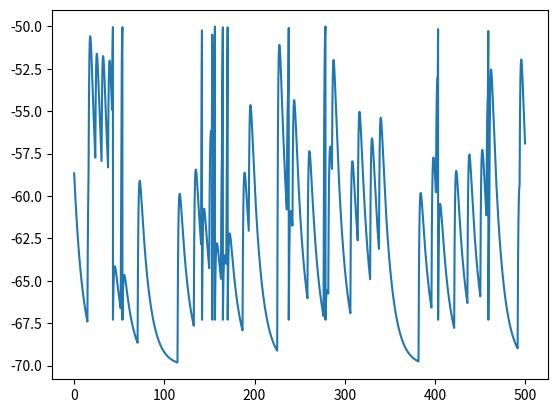
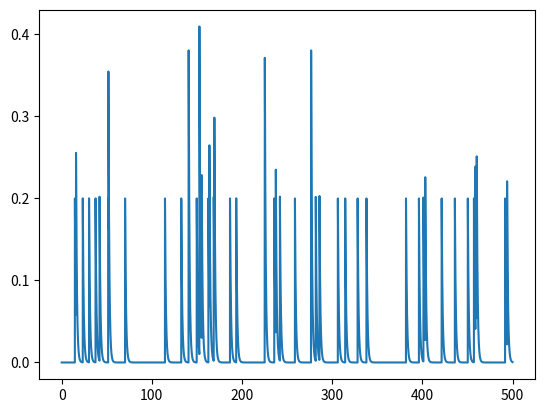
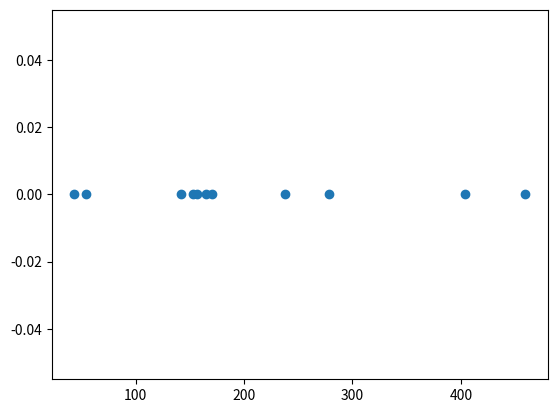
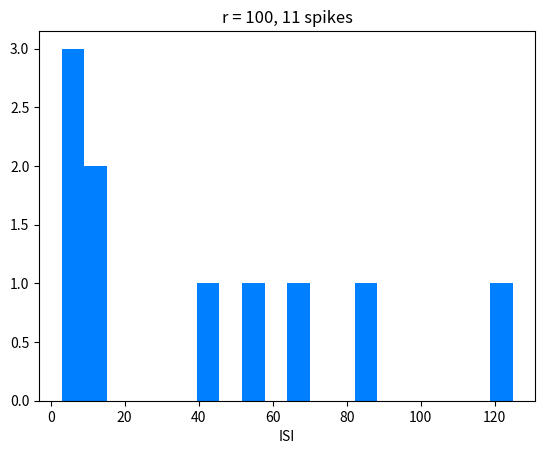

Recreate these plots in Python, in order.
# Network of leaky integrate-and-fire neurons
# Exploring the role of gap junctions
# 26-08-2022

import numpy as np
import matplotlib.pyplot as plt
import scipy.stats as stats
from scipy import sparse

# Set seed
np.random.seed(101)

# Numerical parameters
N = 1             # Number of neurons
T = 500            # Final time in ms
dt = 0.05          # time step in ms
M = int(T / dt)     # number of time steps
t = np.linspace(0, T, M + 1)

# Model parameters
Cm = 1
gL = 0.1
vL = -70
vE = 0
tauE = 1
vth = -50
vreset = -67.3

# Poisson noise
fnu = 20       # combined firing = r*f
r =  100       # firing rate for external spikes per neuron (Hz)
f =  fnu/r     # strength of each spike/input
external_spikes = sparse.csr_matrix(stats.poisson.rvs(r/1000*dt, size=((M + 1, N))))

# Initialise variables
v = np.zeros((M + 1, N))
v[0, :] = stats.norm.rvs(loc=-60, scale=2, size=(1, N))
s = np.zeros((M + 1, N))


# Set up spike time vector
spike_times = np.zeros((M, 2))
spikeCounter = 0


def dxdt(x):

    # Voltage update
    dv =  dt * ( gL * ( vL - x[0] ) + x[1] * ( vE - x[0] ) ) / Cm 
                       
    # Synaptic conductance upadtes (no spike)                        
    ds = dt * ( -x[1] / tauE )
    
    return [dv, ds]

v = np.zeros((M + 1, N))
v[0, :] = stats.norm.rvs(loc=-60, scale=2, size=(1, N))
s = np.zeros((M + 1, N))

# Set up spike time vector
spike_times = np.zeros((M, 2))
spikeCounter = 0


# Loop over time steps
# 2nd order Rumge-Kutta method
for i in range(M):
    
    k1 = dxdt([v[i, :],s[i, :]])                        
    k2 = dxdt([v[i, :] + k1[0]*dt/2, s[i, :] + k1[1]*dt/2])
    
    # integrate LIF volatge equations
    v[i + 1, :] = v[i, :] +  k2[0] #+  sigma_bis_V * np.random.randn(N)
    
    # integrate synaptic equations
    s[i + 1, :] = s[i, :] + k2[1] +  f*external_spikes[i, :]/tauE


    # Determine which, if any, neurons has reached threshold
    spike = np.where(v[i + 1, :] > vth)
    
    # if at least one neuron reached threshold
    if len(spike[0]) > 0:
        
        # loop over those neurons that spike
        for spikeInd in spike[0]:           
            
            # Find spike time (linear interpolation)
            tspike = t[i] + dt * (vth - v[i, spikeInd]) / (v[i+1, spikeInd] - v[i, spikeInd])

            # put spike times into the matrix
            spike_times[spikeCounter,:] = [tspike, spikeInd]
            spikeCounter = spikeCounter + 1
            
            # Reset voltage of neurons that spiked
            v[i + 1, spikeInd] = vreset

spike_times = spike_times[:spikeCounter,:]



# Plot voltages vs time
plt.figure()   
plt.plot(t, v)

# Plot synaptic conductances
plt.figure()  
plt.plot(t, s)


# Remove zeros after final spike times
spike_times = spike_times[:spikeCounter,:]

# Create raster plot
plt.figure()  
plt.scatter(spike_times[:,0],spike_times[:,1])


# Compute ISIs
ISI = spike_times[1:,0] - spike_times[:-1,0]

plt.figure()  
plt.hist(ISI,bins=20,color=(0,0.5,1))
plt.xlabel('ISI')
plt.title('r = '+str(r)+', '+str(spikeCounter)+' spikes')

    

    
